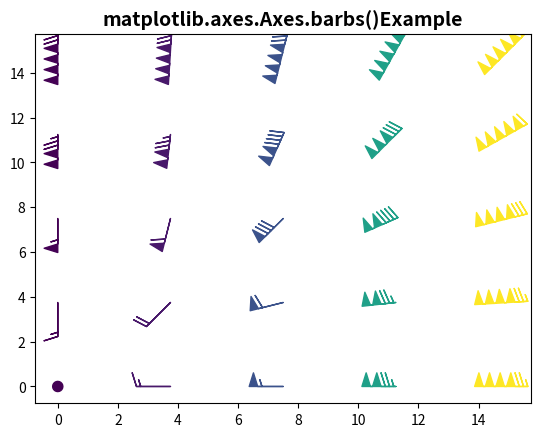

This chart was generated by the following Python code:
# Implementation of matplotlib function
import matplotlib.pyplot as plt
import numpy as np

x = np.linspace(0, 15, 5)
X, Y = np.meshgrid(x, x)
U, V = X ** 2, Y ** 2

fig1, axs1 = plt.subplots()
axs1.barbs(X, Y, U, V, U * 2, fill_empty=True)

axs1.set_title('matplotlib.axes.Axes.barbs()\
Example', fontsize=14, fontweight='bold')
plt.show()
